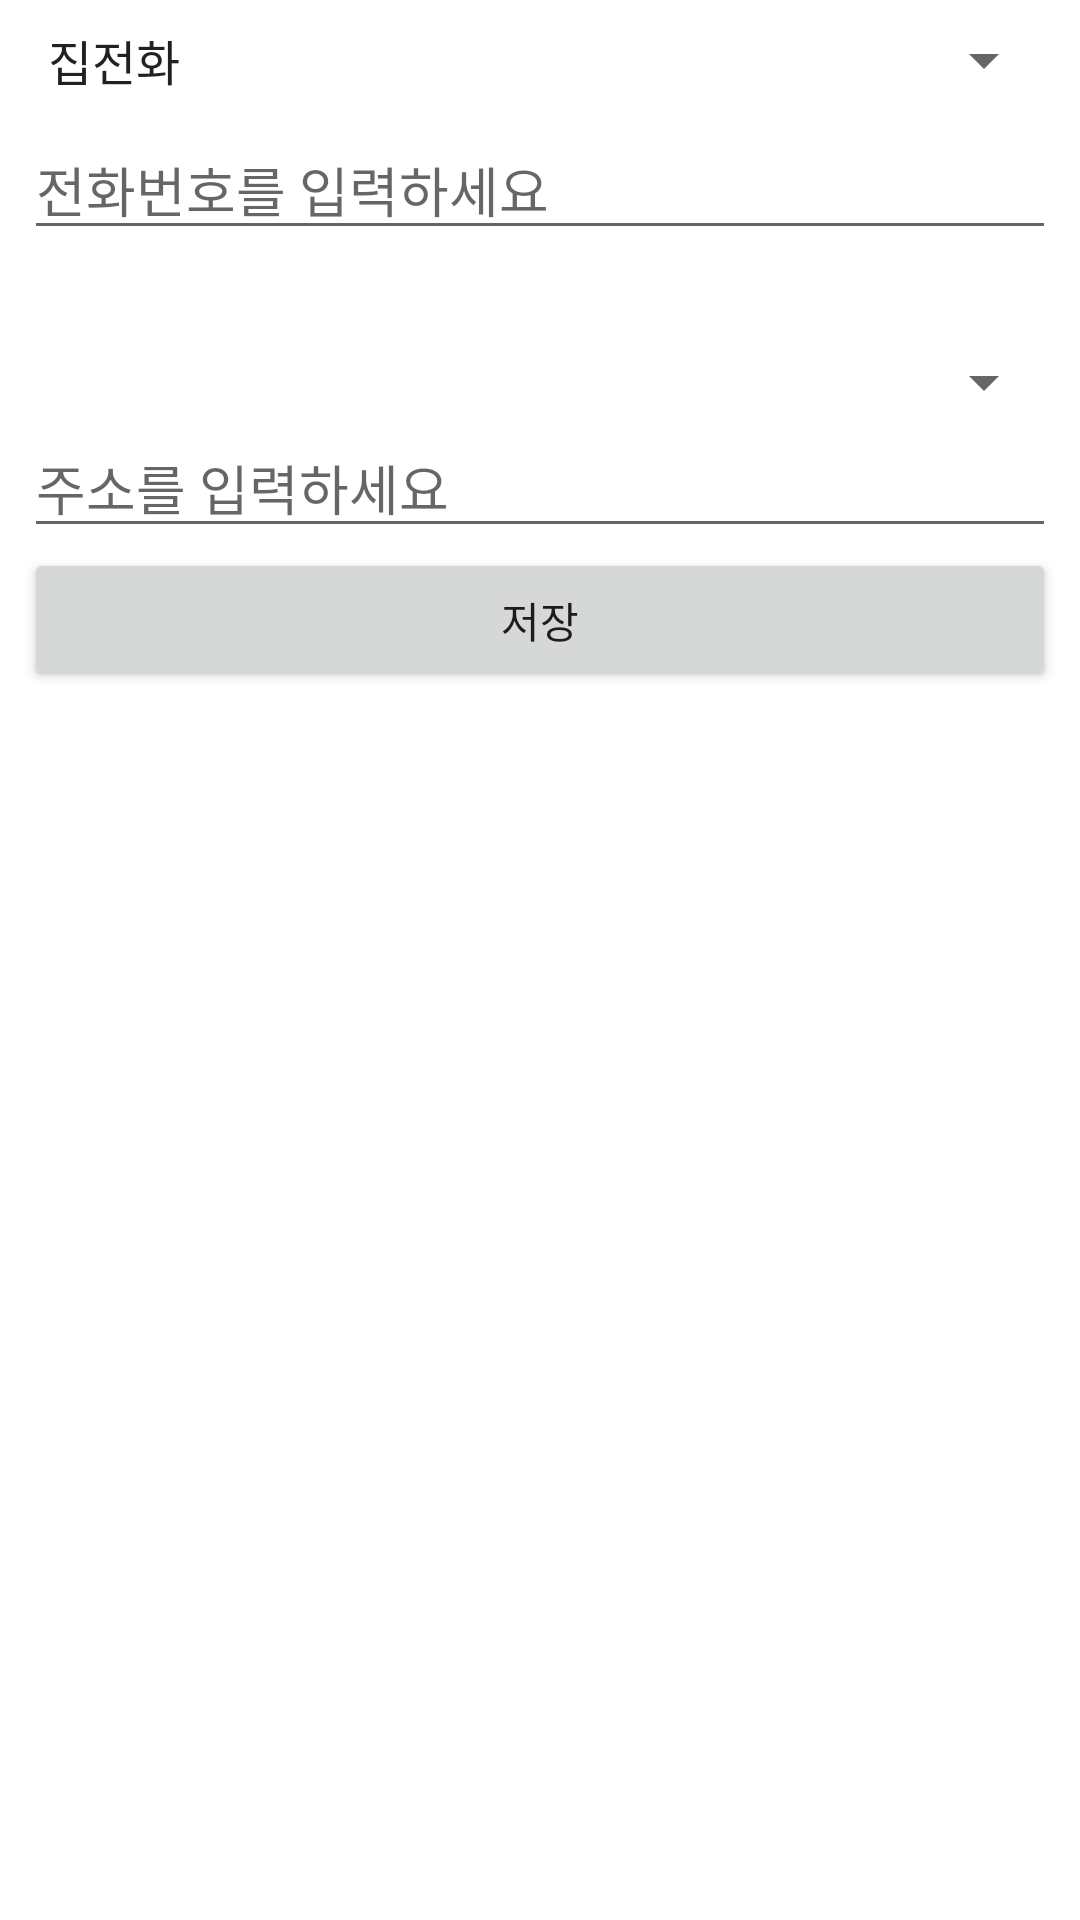

Write the Android layout XML for this screen, with the resource values it uses.
<!-- AndroidManifest.xml: application theme Theme.E02news -->
<!-- res/layout/activity_spinners.xml -->
<?xml version="1.0" encoding="utf-8"?>
<androidx.constraintlayout.widget.ConstraintLayout xmlns:android="http://schemas.android.com/apk/res/android"
    xmlns:app="http://schemas.android.com/apk/res-auto"
    xmlns:tools="http://schemas.android.com/tools"
    android:layout_width="match_parent"
    android:layout_height="match_parent"
    tools:context=".SpinnersActivity">

    <Spinner
        android:id="@+id/spinner_phoneType"
        android:layout_width="0dp"
        android:layout_height="wrap_content"
        android:layout_marginStart="8dp"
        android:layout_marginTop="8dp"
        android:layout_marginEnd="8dp"
        android:entries="@array/phoneTypes"
        app:layout_constraintEnd_toEndOf="parent"
        app:layout_constraintStart_toStartOf="parent"
        app:layout_constraintTop_toTopOf="parent" />

    <EditText
        android:id="@+id/editText_phone"
        android:layout_width="0dp"
        android:layout_height="wrap_content"
        android:layout_marginStart="8dp"
        android:layout_marginTop="8dp"
        android:layout_marginEnd="8dp"
        android:ems="10"
        android:hint="@string/input_phone"
        android:inputType="phone"
        app:layout_constraintEnd_toEndOf="parent"
        app:layout_constraintStart_toStartOf="parent"
        app:layout_constraintTop_toBottomOf="@+id/spinner_phoneType" />

    <Button
        android:id="@+id/btnSave"
        android:layout_width="0dp"
        android:layout_height="wrap_content"
        android:layout_marginStart="8dp"
        android:layout_marginEnd="8dp"
        android:text="@string/save"
        app:layout_constraintEnd_toEndOf="parent"
        app:layout_constraintHorizontal_bias="0.0"
        app:layout_constraintStart_toStartOf="parent"
        app:layout_constraintTop_toBottomOf="@+id/editText_address" />

    <EditText
        android:id="@+id/editText_address"
        android:layout_width="0dp"
        android:layout_height="wrap_content"
        android:layout_marginStart="8dp"
        android:layout_marginEnd="8dp"
        android:ems="10"
        android:hint="@string/input_address"
        android:inputType="text"
        app:layout_constraintEnd_toEndOf="parent"
        app:layout_constraintStart_toStartOf="parent"
        app:layout_constraintTop_toBottomOf="@+id/spinner_addressType" />

    <Spinner
        android:id="@+id/spinner_addressType"
        android:layout_width="0dp"
        android:layout_height="wrap_content"
        android:layout_marginStart="8dp"
        android:layout_marginTop="32dp"
        android:layout_marginEnd="8dp"
        app:layout_constraintEnd_toEndOf="parent"
        app:layout_constraintStart_toStartOf="parent"
        app:layout_constraintTop_toBottomOf="@+id/editText_phone" />
</androidx.constraintlayout.widget.ConstraintLayout>
<!-- resources referenced by this layout -->
<resources>
  <string-array name="phoneTypes">
          <item>집전화</item>
          <item>사무실전화</item>
          <item>휴대폰</item>
          <item>기타</item>
      </string-array>
  <string name="input_address">주소를 입력하세요</string>
  <string name="input_phone">전화번호를 입력하세요</string>
  <string name="save">저장</string>
  <style name="Theme.E02news" parent="Theme.MaterialComponents.DayNight.DarkActionBar">
          
          <item name="colorPrimary">@color/purple_500</item>
          <item name="colorPrimaryVariant">@color/purple_700</item>
          <item name="colorOnPrimary">@color/white</item>
          
          <item name="colorSecondary">@color/teal_200</item>
          <item name="colorSecondaryVariant">@color/teal_700</item>
          <item name="colorOnSecondary">@color/black</item>
          
          <item name="android:statusBarColor">?attr/colorPrimaryVariant</item>
          
          <item name="textAllCaps">false</item>
      </style>
  <color name="purple_500">#FF6200EE</color>
  <color name="purple_700">#FF3700B3</color>
  <color name="white">#FFFFFFFF</color>
  <color name="teal_200">#FF03DAC5</color>
  <color name="teal_700">#FF018786</color>
  <color name="black">#FF000000</color>
</resources>
